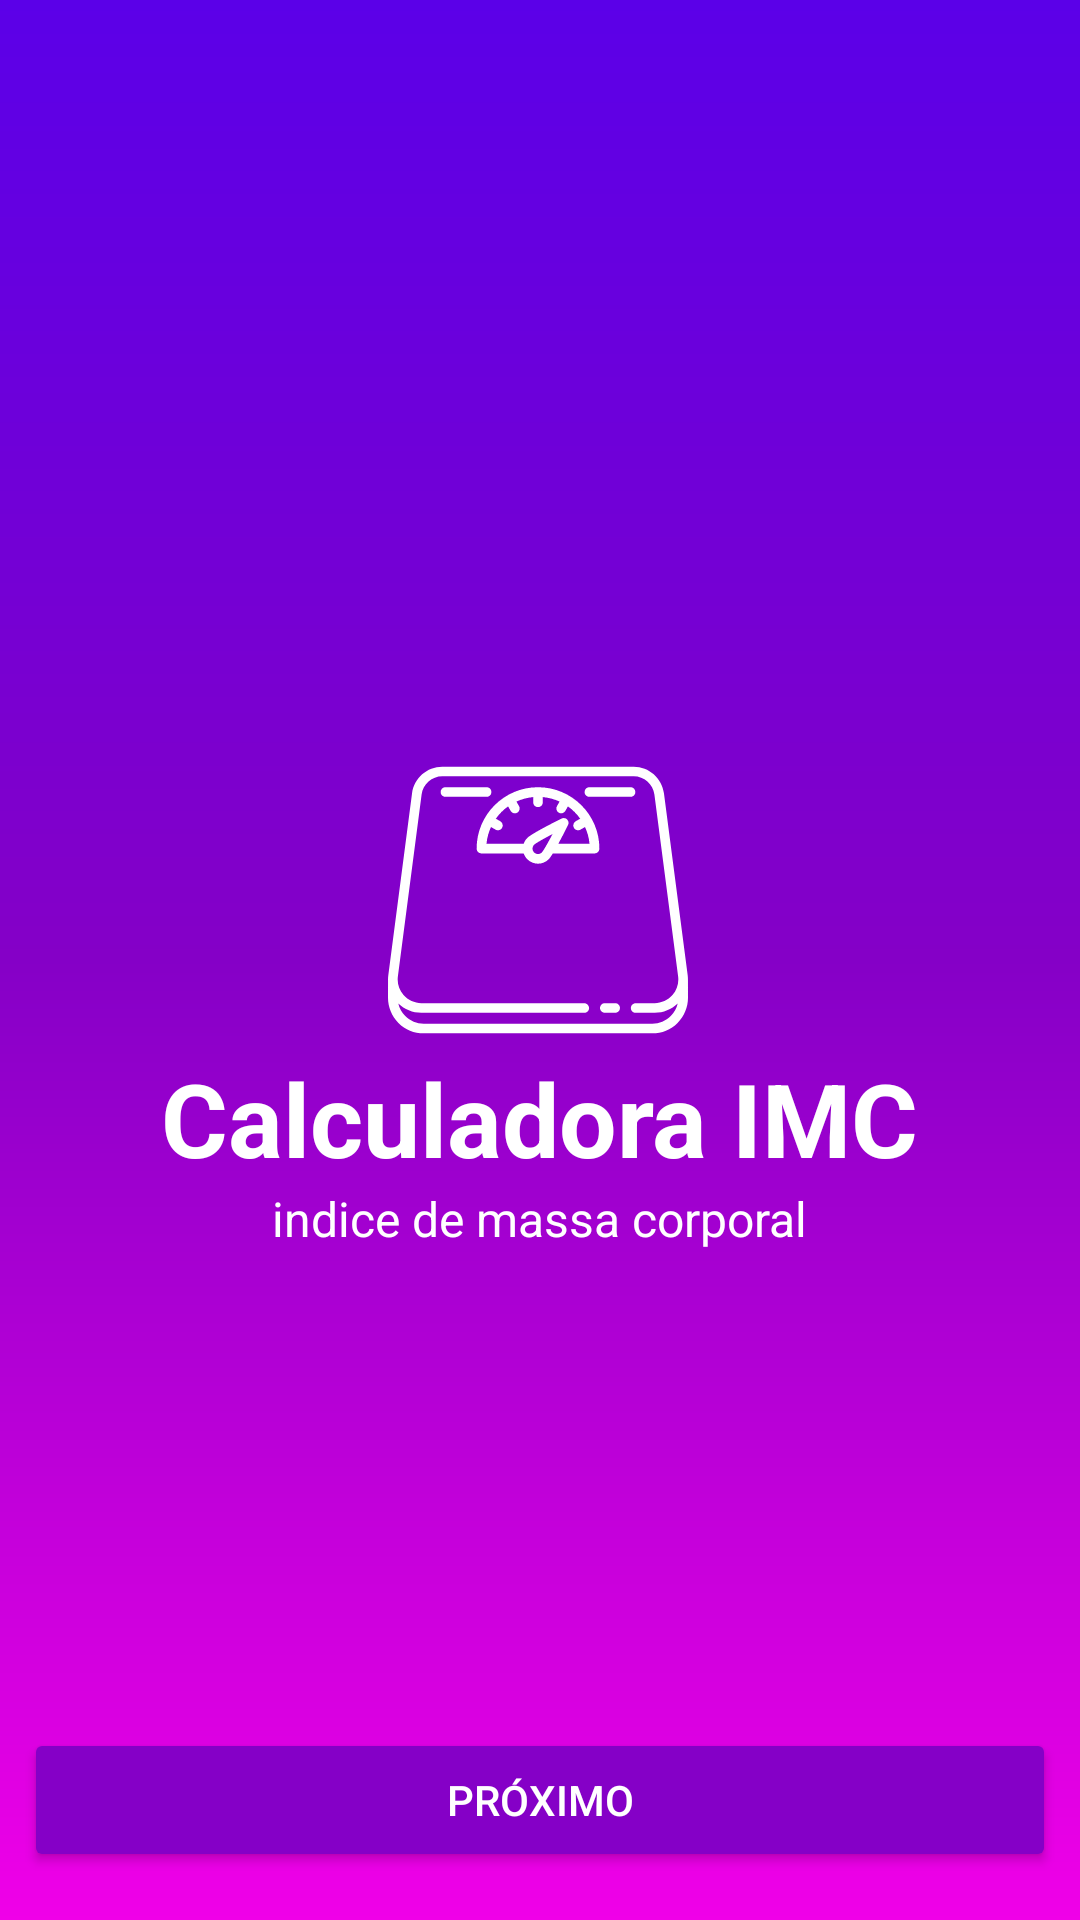

This screen was rendered from an Android layout file. Write that file and the resources it references.
<!-- AndroidManifest.xml: application theme Theme.ClaculadoraDeIMC -->
<!-- res/layout/activity_main.xml -->
<?xml version="1.0" encoding="utf-8"?>
<androidx.constraintlayout.widget.ConstraintLayout xmlns:android="http://schemas.android.com/apk/res/android"
    xmlns:app="http://schemas.android.com/apk/res-auto"
    xmlns:tools="http://schemas.android.com/tools"
    android:id="@+id/main"
    android:background="@drawable/bg_gradient"
    android:layout_width="match_parent"
    android:layout_height="match_parent"
    tools:context=".MainActivity">

    <ImageView
        android:id="@+id/txt_imageCalculadora"
        android:layout_width="100dp"
        android:layout_height="100dp"
        android:src="@drawable/icon_balanca"
        android:textAlignment="center"
        android:layout_marginTop="250dp"
       app:layout_constraintEnd_toEndOf="parent"
        app:layout_constraintHorizontal_bias="0.498"
        app:layout_constraintStart_toStartOf="parent"
        app:layout_constraintTop_toTopOf="parent">

    </ImageView>

    <TextView
        android:id="@+id/txtTile"
        android:layout_width="wrap_content"
        android:layout_height="wrap_content"
        android:textColor="@color/white"
        android:text="Calculadora IMC"
        android:textSize="34sp"
        android:textStyle="bold"

        app:layout_constraintEnd_toEndOf="parent"
        app:layout_constraintStart_toStartOf="parent"
        app:layout_constraintTop_toBottomOf="@+id/txt_imageCalculadora" />

    <TextView
        android:id="@+id/txtSubtitle"
        android:layout_width="wrap_content"
        android:layout_height="wrap_content"
        android:text="indice de massa corporal"
        android:textColor="@color/white"
        android:textSize="16sp"
        app:layout_constraintEnd_toEndOf="@+id/txtTile"
        app:layout_constraintStart_toStartOf="@+id/txtTile"
        app:layout_constraintTop_toBottomOf="@+id/txtTile" />

    <Button
        android:id="@+id/btn_proximo"
        android:layout_width="match_parent"
        android:layout_height="wrap_content"
        android:layout_marginStart="8dp"
        android:layout_marginEnd="8dp"
        android:layout_marginBottom="16dp"
        android:backgroundTint="@color/corBotton"
        android:textColor="@color/white"
        android:text="Próximo"
        app:layout_constraintBottom_toBottomOf="parent"
        app:layout_constraintEnd_toEndOf="parent"
        app:layout_constraintStart_toStartOf="parent" />

</androidx.constraintlayout.widget.ConstraintLayout>
<!-- resources referenced by this layout -->
<resources>
  <color name="corBotton">#8500C7</color>
  <color name="white">#FFFFFFFF</color>
  <!-- drawable bg_gradient (drawable) -->
  <?xml version="1.0" encoding="utf-8"?>
  
  <shape xmlns:android="http://schemas.android.com/apk/res/android"
  
      android:shape="rectangle">
  
      <gradient
          android:angle="90"
          android:startColor="#F000E8"
          android:centerColor="#8500C7"
          android:endColor="#5B00E8"
          android:type="linear"
  
      />
  
  
  </shape>
  <!-- drawable icon_balanca: vector/xml drawable (drawable, 3344 chars, omitted) -->
  <style name="Theme.ClaculadoraDeIMC" parent="Base.Theme.ClaculadoraDeIMC" />
  <style name="Base.Theme.ClaculadoraDeIMC" parent="Theme.Material3.Light.NoActionBar">
          
          
      </style>
</resources>
